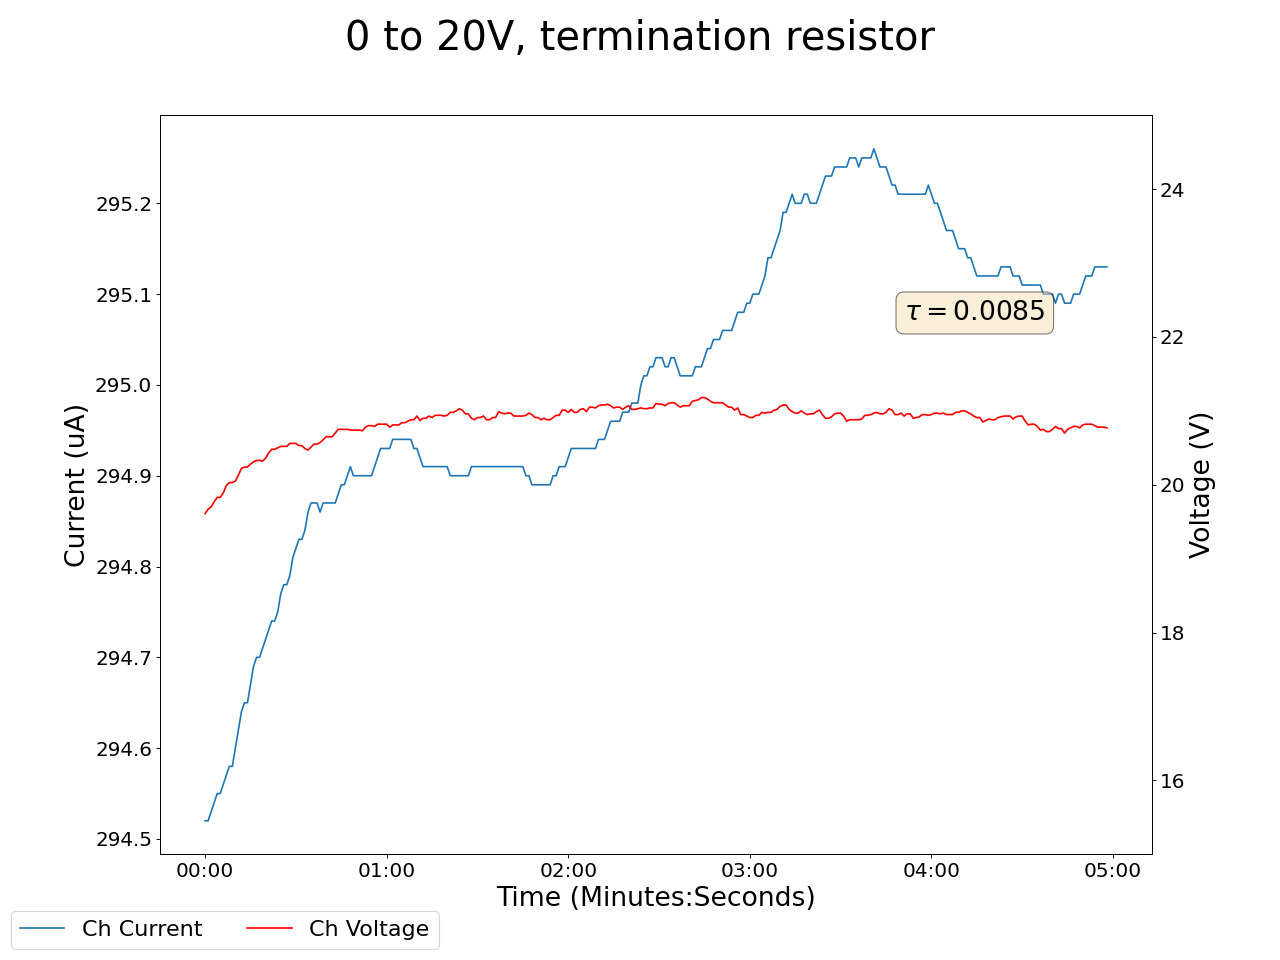

Values plotted in this chart, from the file beside it:
2025-01-14 14:37:15.101821, 0.4300000071525574, 0.0, 0.09000000357627869, 0.0, 0.15000000596046448, 0.0, 0.15000000596046448, 0.0, 0.05999999865889549, 0.0, 0.0, 0.0, 0.15000000596046448, 0.0, 19.610000610351562, 294.5199890136719, 0.0, 0.0, 0.0, 0.0, 0.41999998688697815, 0.0, 0.5299999713897705
2025-01-14 14:37:16.101711, 0.43, 0.0, 0.09, 0.0, 0.15, 0.0, 0.15, 0.0, 0.06, 0.0, 0.0, 0.0, 0.15, 0.0, 19.61, 294.5, 0.0, 0.0, 0.0, 0.0, 0.42, 0.0, 0.53
2025-01-14 14:37:17.101711, 0.43, 0.0, 0.08, 0.0, 0.15, 0.0, 0.15, 0.0, 0.06, 0.0, 0.0, 0.0, 0.15, 0.0, 19.67, 294.5, 0.0, 0.0, 0.0, 0.0, 0.42, 0.0, 0.53
2025-01-14 14:37:18.101711, 0.43, 0.0, 0.08, 0.0, 0.15, 0.0, 0.15, 0.0, 0.06, 0.0, 0.0, 0.0, 0.15, 0.0, 19.7, 294.5, 0.0, 0.0, 0.0, 0.0, 0.42, 0.0, 0.53
2025-01-14 14:37:19.101710, 0.43, 0.0, 0.08, 0.0, 0.15, 0.0, 0.15, 0.0, 0.06, 0.0, 0.0, 0.0, 0.15, 0.0, 19.77, 294.5, 0.0, 0.0, 0.0, 0.0, 0.42, 0.0, 0.53
2025-01-14 14:37:20.101710, 0.43, 0.0, 0.08, 0.0, 0.15, 0.0, 0.15, 0.0, 0.06, 0.0, 0.0, 0.0, 0.15, 0.0, 19.83, 294.5, 0.0, 0.0, 0.0, 0.0, 0.42, 0.0, 0.53
2025-01-14 14:37:21.101711, 0.43, 0.0, 0.08, 0.0, 0.15, 0.0, 0.15, 0.0, 0.06, 0.0, 0.0, 0.0, 0.15, 0.0, 19.83, 294.5, 0.0, 0.0, 0.0, 0.0, 0.42, 0.0, 0.53
2025-01-14 14:37:22.101710, 0.43, 0.0, 0.08, 0.0, 0.15, 0.0, 0.15, 0.0, 0.06, 0.0, 0.0, 0.0, 0.15, 0.0, 19.89, 294.6, 0.0, 0.0, 0.0, 0.0, 0.42, 0.0, 0.53
2025-01-14 14:37:23.101710, 0.43, 0.0, 0.08, 0.0, 0.15, 0.0, 0.15, 0.0, 0.06, 0.0, 0.0, 0.0, 0.15, 0.0, 19.99, 294.6, 0.0, 0.0, 0.0, 0.0, 0.42, 0.0, 0.53
2025-01-14 14:37:24.101710, 0.43, 0.0, 0.08, 0.0, 0.15, 0.0, 0.15, 0.0, 0.06, 0.0, 0.0, 0.0, 0.15, 0.0, 20.03, 294.6, 0.0, 0.0, 0.0, 0.0, 0.42, 0.0, 0.53
2025-01-14 14:37:25.101710, 0.43, 0.0, 0.08, 0.0, 0.15, 0.0, 0.15, 0.0, 0.06, 0.0, 0.0, 0.0, 0.15, 0.0, 20.03, 294.6, 0.0, 0.0, 0.0, 0.0, 0.42, 0.0, 0.53
2025-01-14 14:37:26.101711, 0.43, 0.0, 0.08, 0.0, 0.15, 0.0, 0.15, 0.0, 0.06, 0.0, 0.0, 0.0, 0.15, 0.0, 20.05, 294.6, 0.0, 0.0, 0.0, 0.0, 0.42, 0.0, 0.53
2025-01-14 14:37:27.101711, 0.43, 0.0, 0.08, 0.0, 0.15, 0.0, 0.15, 0.0, 0.06, 0.0, 0.0, 0.0, 0.15, 0.0, 20.13, 294.6, 0.0, 0.0, 0.0, 0.0, 0.42, 0.0, 0.53
2025-01-14 14:37:28.101710, 0.43, 0.0, 0.08, 0.0, 0.15, 0.0, 0.15, 0.0, 0.05, 0.0, 0.0, 0.0, 0.15, 0.0, 20.22, 294.6, 0.0, 0.0, 0.0, 0.0, 0.42, 0.0, 0.53
2025-01-14 14:37:29.101711, 0.43, 0.0, 0.08, 0.0, 0.15, 0.0, 0.15, 0.0, 0.05, 0.0, 0.0, 0.0, 0.15, 0.0, 20.24, 294.6, 0.0, 0.0, 0.0, 0.0, 0.42, 0.0, 0.53
2025-01-14 14:37:30.101710, 0.43, 0.0, 0.08, 0.0, 0.15, 0.0, 0.15, 0.0, 0.05, 0.0, 0.0, 0.0, 0.15, 0.0, 20.24, 294.6, 0.0, 0.0, 0.0, 0.0, 0.42, 0.0, 0.53
2025-01-14 14:37:31.101710, 0.43, 0.0, 0.08, 0.0, 0.15, 0.0, 0.15, 0.0, 0.05, 0.0, 0.0, 0.0, 0.15, 0.0, 20.28, 294.7, 0.0, 0.0, 0.0, 0.0, 0.42, 0.0, 0.53
2025-01-14 14:37:32.101711, 0.43, 0.0, 0.08, 0.0, 0.15, 0.0, 0.15, 0.0, 0.05, 0.0, 0.0, 0.0, 0.15, 0.0, 20.31, 294.7, 0.0, 0.0, 0.0, 0.0, 0.42, 0.0, 0.53
2025-01-14 14:37:33.101710, 0.43, 0.0, 0.08, 0.0, 0.15, 0.0, 0.15, 0.0, 0.05, 0.0, 0.0, 0.0, 0.15, 0.0, 20.33, 294.7, 0.0, 0.0, 0.0, 0.0, 0.42, 0.0, 0.53
2025-01-14 14:37:34.101710, 0.43, 0.0, 0.08, 0.0, 0.15, 0.0, 0.15, 0.0, 0.05, 0.0, 0.0, 0.0, 0.15, 0.0, 20.33, 294.7, 0.0, 0.0, 0.0, 0.0, 0.42, 0.0, 0.53
2025-01-14 14:37:35.101710, 0.43, 0.0, 0.08, 0.0, 0.15, 0.0, 0.15, 0.0, 0.05, 0.0, 0.0, 0.0, 0.15, 0.0, 20.32, 294.7, 0.0, 0.0, 0.0, 0.0, 0.42, 0.0, 0.53
2025-01-14 14:37:36.101710, 0.43, 0.0, 0.08, 0.0, 0.15, 0.0, 0.15, 0.0, 0.05, 0.0, 0.0, 0.0, 0.15, 0.0, 20.36, 294.7, 0.0, 0.0, 0.0, 0.0, 0.42, 0.0, 0.53
2025-01-14 14:37:37.101710, 0.43, 0.0, 0.08, 0.0, 0.15, 0.0, 0.15, 0.0, 0.05, 0.0, 0.0, 0.0, 0.15, 0.0, 20.43, 294.7, 0.0, 0.0, 0.0, 0.0, 0.42, 0.0, 0.53
2025-01-14 14:37:38.101710, 0.44, 0.0, 0.08, 0.0, 0.15, 0.0, 0.15, 0.0, 0.05, 0.0, 0.0, 0.0, 0.15, 0.0, 20.48, 294.7, 0.0, 0.0, 0.0, 0.0, 0.42, 0.0, 0.53
2025-01-14 14:37:39.101710, 0.44, 0.0, 0.08, 0.0, 0.15, 0.0, 0.15, 0.0, 0.05, 0.0, 0.0, 0.0, 0.15, 0.0, 20.48, 294.7, 0.0, 0.0, 0.0, 0.0, 0.42, 0.0, 0.53
2025-01-14 14:37:40.101711, 0.44, 0.0, 0.08, 0.0, 0.15, 0.0, 0.15, 0.0, 0.05, 0.0, 0.0, 0.0, 0.15, 0.0, 20.5, 294.8, 0.0, 0.0, 0.0, 0.0, 0.42, 0.0, 0.53
2025-01-14 14:37:41.101710, 0.43, 0.0, 0.08, 0.0, 0.15, 0.0, 0.15, 0.0, 0.05, 0.0, 0.0, 0.0, 0.15, 0.0, 20.52, 294.8, 0.0, 0.0, 0.0, 0.0, 0.42, 0.0, 0.53
2025-01-14 14:37:42.101710, 0.43, 0.0, 0.08, 0.0, 0.15, 0.0, 0.15, 0.0, 0.05, 0.0, 0.0, 0.0, 0.15, 0.0, 20.52, 294.8, 0.0, 0.0, 0.0, 0.0, 0.42, 0.0, 0.53
2025-01-14 14:37:43.101710, 0.43, 0.0, 0.08, 0.0, 0.15, 0.0, 0.15, 0.0, 0.05, 0.0, 0.0, 0.0, 0.15, 0.0, 20.52, 294.8, 0.0, 0.0, 0.0, 0.0, 0.42, 0.0, 0.53
2025-01-14 14:37:44.101710, 0.43, 0.0, 0.08, 0.0, 0.15, 0.0, 0.15, 0.0, 0.05, 0.0, 0.0, 0.0, 0.15, 0.0, 20.56, 294.8, 0.0, 0.0, 0.0, 0.0, 0.42, 0.0, 0.53
2025-01-14 14:37:45.101710, 0.43, 0.0, 0.08, 0.0, 0.15, 0.0, 0.15, 0.0, 0.05, 0.0, 0.0, 0.0, 0.14, 0.0, 20.56, 294.8, 0.0, 0.0, 0.0, 0.0, 0.42, 0.0, 0.53
2025-01-14 14:37:46.101711, 0.43, 0.0, 0.08, 0.0, 0.15, 0.0, 0.15, 0.0, 0.05, 0.0, 0.0, 0.0, 0.14, 0.0, 20.56, 294.8, 0.0, 0.0, 0.0, 0.0, 0.42, 0.0, 0.53
2025-01-14 14:37:47.101711, 0.43, 0.0, 0.08, 0.0, 0.15, 0.0, 0.15, 0.0, 0.05, 0.0, 0.0, 0.0, 0.14, 0.0, 20.53, 294.8, 0.0, 0.0, 0.0, 0.0, 0.42, 0.0, 0.53
2025-01-14 14:37:48.101710, 0.43, 0.0, 0.08, 0.0, 0.15, 0.0, 0.15, 0.0, 0.05, 0.0, 0.0, 0.0, 0.14, 0.0, 20.53, 294.8, 0.0, 0.0, 0.0, 0.0, 0.42, 0.0, 0.53
2025-01-14 14:37:49.101711, 0.43, 0.0, 0.08, 0.0, 0.15, 0.0, 0.15, 0.0, 0.05, 0.0, 0.0, 0.0, 0.14, 0.0, 20.49, 294.8, 0.0, 0.0, 0.0, 0.0, 0.42, 0.0, 0.53
2025-01-14 14:37:50.101711, 0.43, 0.0, 0.08, 0.0, 0.15, 0.0, 0.15, 0.0, 0.05, 0.0, 0.0, 0.0, 0.14, 0.0, 20.47, 294.9, 0.0, 0.0, 0.0, 0.0, 0.42, 0.0, 0.53
2025-01-14 14:37:51.101711, 0.43, 0.0, 0.08, 0.0, 0.15, 0.0, 0.15, 0.0, 0.05, 0.0, 0.0, 0.0, 0.14, 0.0, 20.51, 294.9, 0.0, 0.0, 0.0, 0.0, 0.42, 0.0, 0.53
2025-01-14 14:37:52.101711, 0.43, 0.0, 0.08, 0.0, 0.15, 0.0, 0.15, 0.0, 0.05, 0.0, 0.0, 0.0, 0.14, 0.0, 20.55, 294.9, 0.0, 0.0, 0.0, 0.0, 0.42, 0.0, 0.53
2025-01-14 14:37:53.101710, 0.43, 0.0, 0.08, 0.0, 0.15, 0.0, 0.15, 0.0, 0.05, 0.0, 0.0, 0.0, 0.14, 0.0, 20.55, 294.9, 0.0, 0.0, 0.0, 0.0, 0.42, 0.0, 0.53
2025-01-14 14:37:54.101710, 0.43, 0.0, 0.08, 0.0, 0.15, 0.0, 0.15, 0.0, 0.05, 0.0, 0.0, 0.0, 0.14, 0.0, 20.57, 294.9, 0.0, 0.0, 0.0, 0.0, 0.42, 0.0, 0.53
2025-01-14 14:37:55.101710, 0.43, 0.0, 0.08, 0.0, 0.15, 0.0, 0.15, 0.0, 0.05, 0.0, 0.0, 0.0, 0.14, 0.0, 20.61, 294.9, 0.0, 0.0, 0.0, 0.0, 0.42, 0.0, 0.53
2025-01-14 14:37:56.101710, 0.43, 0.0, 0.08, 0.0, 0.15, 0.0, 0.15, 0.0, 0.05, 0.0, 0.0, 0.0, 0.14, 0.0, 20.65, 294.9, 0.0, 0.0, 0.0, 0.0, 0.42, 0.0, 0.53
2025-01-14 14:37:57.101710, 0.43, 0.0, 0.08, 0.0, 0.15, 0.0, 0.15, 0.0, 0.05, 0.0, 0.0, 0.0, 0.14, 0.0, 20.65, 294.9, 0.0, 0.0, 0.0, 0.0, 0.42, 0.0, 0.53
2025-01-14 14:37:58.101710, 0.43, 0.0, 0.08, 0.0, 0.15, 0.0, 0.15, 0.0, 0.05, 0.0, 0.0, 0.0, 0.14, 0.0, 20.65, 294.9, 0.0, 0.0, 0.0, 0.0, 0.42, 0.0, 0.53
2025-01-14 14:37:59.101710, 0.43, 0.0, 0.08, 0.0, 0.15, 0.0, 0.15, 0.0, 0.05, 0.0, 0.0, 0.0, 0.14, 0.0, 20.7, 294.9, 0.0, 0.0, 0.0, 0.0, 0.42, 0.0, 0.53
2025-01-14 14:38:00.101710, 0.43, 0.0, 0.08, 0.0, 0.15, 0.0, 0.15, 0.0, 0.05, 0.0, 0.0, 0.0, 0.14, 0.0, 20.75, 294.9, 0.0, 0.0, 0.0, 0.0, 0.42, 0.0, 0.53
2025-01-14 14:38:01.101710, 0.43, 0.0, 0.08, 0.0, 0.15, 0.0, 0.15, 0.0, 0.05, 0.0, 0.0, 0.0, 0.14, 0.0, 20.75, 294.9, 0.0, 0.0, 0.0, 0.0, 0.42, 0.0, 0.53
2025-01-14 14:38:02.101711, 0.43, 0.0, 0.08, 0.0, 0.15, 0.0, 0.15, 0.0, 0.05, 0.0, 0.0, 0.0, 0.14, 0.0, 20.75, 294.9, 0.0, 0.0, 0.0, 0.0, 0.42, 0.0, 0.53
2025-01-14 14:38:03.101710, 0.43, 0.0, 0.08, 0.0, 0.15, 0.0, 0.15, 0.0, 0.05, 0.0, 0.0, 0.0, 0.14, 0.0, 20.75, 294.9, 0.0, 0.0, 0.0, 0.0, 0.42, 0.0, 0.53
2025-01-14 14:38:04.101710, 0.43, 0.0, 0.08, 0.0, 0.15, 0.0, 0.15, 0.0, 0.05, 0.0, 0.0, 0.0, 0.14, 0.0, 20.74, 294.9, 0.0, 0.0, 0.0, 0.0, 0.42, 0.0, 0.53
2025-01-14 14:38:05.101710, 0.43, 0.0, 0.08, 0.0, 0.15, 0.0, 0.15, 0.0, 0.05, 0.0, 0.0, 0.0, 0.14, 0.0, 20.74, 294.9, 0.0, 0.0, 0.0, 0.0, 0.42, 0.0, 0.53
2025-01-14 14:38:06.101710, 0.43, 0.0, 0.08, 0.0, 0.15, 0.0, 0.15, 0.0, 0.05, 0.0, 0.0, 0.0, 0.14, 0.0, 20.74, 294.9, 0.0, 0.0, 0.0, 0.0, 0.42, 0.0, 0.53
2025-01-14 14:38:07.101711, 0.43, 0.0, 0.08, 0.0, 0.15, 0.0, 0.15, 0.0, 0.05, 0.0, 0.0, 0.0, 0.14, 0.0, 20.74, 294.9, 0.0, 0.0, 0.0, 0.0, 0.43, 0.0, 0.53
2025-01-14 14:38:08.101710, 0.44, 0.0, 0.08, 0.0, 0.15, 0.0, 0.15, 0.0, 0.05, 0.0, 0.0, 0.0, 0.14, 0.0, 20.73, 294.9, 0.0, 0.0, 0.0, 0.0, 0.43, 0.0, 0.53
2025-01-14 14:38:09.101710, 0.44, 0.0, 0.08, 0.0, 0.15, 0.0, 0.15, 0.0, 0.05, 0.0, 0.0, 0.0, 0.14, 0.0, 20.78, 294.9, 0.0, 0.0, 0.0, 0.0, 0.43, 0.0, 0.53
2025-01-14 14:38:10.101710, 0.43, 0.0, 0.08, 0.0, 0.15, 0.0, 0.15, 0.0, 0.05, 0.0, 0.0, 0.0, 0.14, 0.0, 20.8, 294.9, 0.0, 0.0, 0.0, 0.0, 0.43, 0.0, 0.53
2025-01-14 14:38:11.101711, 0.43, 0.0, 0.08, 0.0, 0.15, 0.0, 0.15, 0.0, 0.05, 0.0, 0.0, 0.0, 0.14, 0.0, 20.8, 294.9, 0.0, 0.0, 0.0, 0.0, 0.43, 0.0, 0.53
2025-01-14 14:38:12.101710, 0.43, 0.0, 0.08, 0.0, 0.15, 0.0, 0.15, 0.0, 0.05, 0.0, 0.0, 0.0, 0.14, 0.0, 20.79, 294.9, 0.0, 0.0, 0.0, 0.0, 0.43, 0.0, 0.53
2025-01-14 14:38:13.101710, 0.43, 0.0, 0.08, 0.0, 0.15, 0.0, 0.15, 0.0, 0.05, 0.0, 0.0, 0.0, 0.14, 0.0, 20.82, 294.9, 0.0, 0.0, 0.0, 0.0, 0.43, 0.0, 0.53
2025-01-14 14:38:14.101710, 0.43, 0.0, 0.08, 0.0, 0.15, 0.0, 0.15, 0.0, 0.05, 0.0, 0.0, 0.0, 0.14, 0.0, 20.82, 294.9, 0.0, 0.0, 0.0, 0.0, 0.43, 0.0, 0.53
2025-01-14 14:38:15.101710, 0.43, 0.0, 0.08, 0.0, 0.15, 0.0, 0.15, 0.0, 0.05, 0.0, 0.0, 0.0, 0.14, 0.0, 20.82, 294.9, 0.0, 0.0, 0.0, 0.0, 0.43, 0.0, 0.53
... 239 more rows
